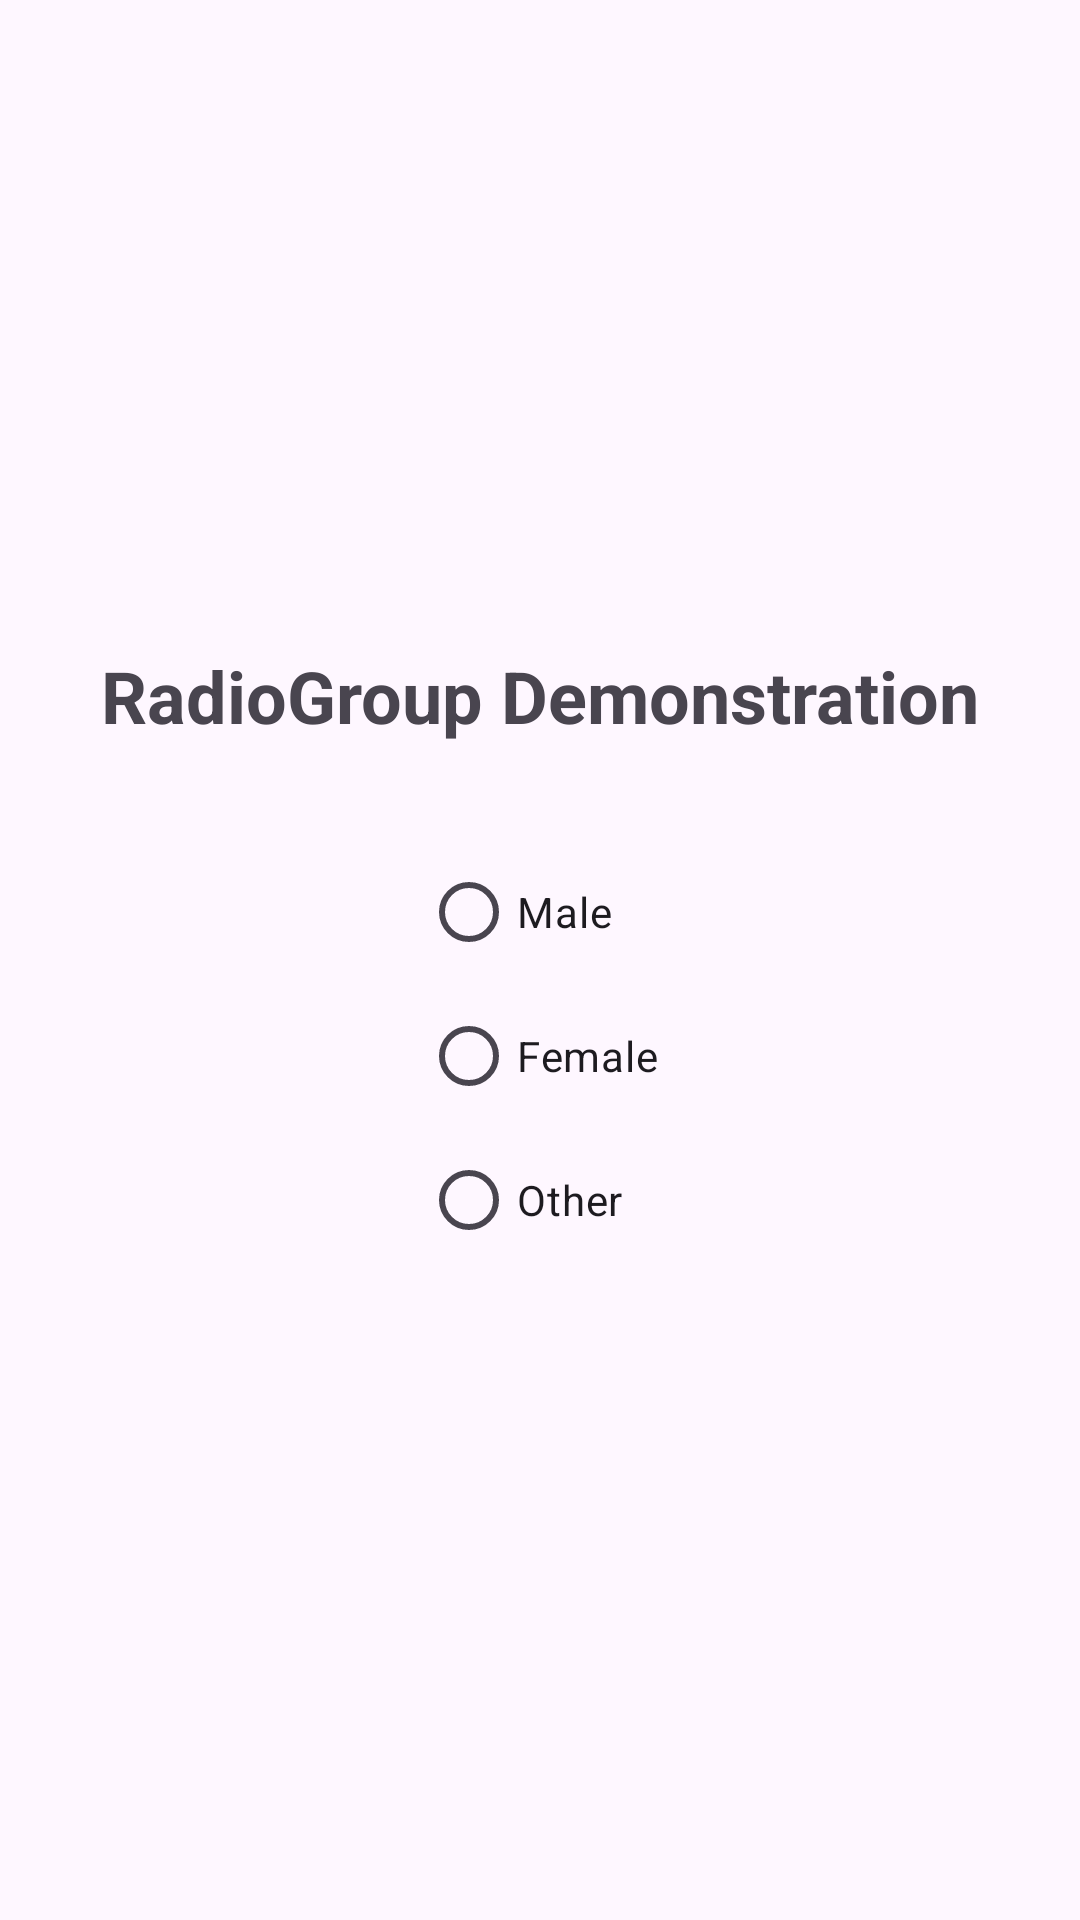

Produce the Android XML layout that renders to this screen, including the resource entries it uses.
<!-- AndroidManifest.xml: application theme Theme.Mu_android_project -->
<!-- res/layout/activity_17.xml -->
<?xml version="1.0" encoding="utf-8"?>
<LinearLayout xmlns:android="http://schemas.android.com/apk/res/android"
    android:layout_width="match_parent"
    android:layout_height="match_parent"
    android:orientation="vertical"
    android:gravity="center"
    android:padding="16dp">

    <TextView
        android:layout_width="wrap_content"
        android:layout_height="wrap_content"
        android:text="RadioGroup Demonstration"
        android:textSize="24sp"
        android:textStyle="bold"
        android:layout_marginBottom="32dp"/>

    <RadioGroup
        android:id="@+id/radioGroup"
        android:layout_width="wrap_content"
        android:layout_height="wrap_content">

        <RadioButton
            android:id="@+id/rbMale"
            android:layout_width="wrap_content"
            android:layout_height="wrap_content"
            android:text="Male" />

        <RadioButton
            android:id="@+id/rbFemale"
            android:layout_width="wrap_content"
            android:layout_height="wrap_content"
            android:text="Female" />

        <RadioButton
            android:id="@+id/rbOther"
            android:layout_width="wrap_content"
            android:layout_height="wrap_content"
            android:text="Other" />
    </RadioGroup>

</LinearLayout>
<!-- resources referenced by this layout -->
<resources>
  <style name="Theme.Mu_android_project" parent="Base.Theme.Mu_android_project" />
  <style name="Base.Theme.Mu_android_project" parent="Theme.Material3.DayNight.NoActionBar">
          
          
      </style>
</resources>
